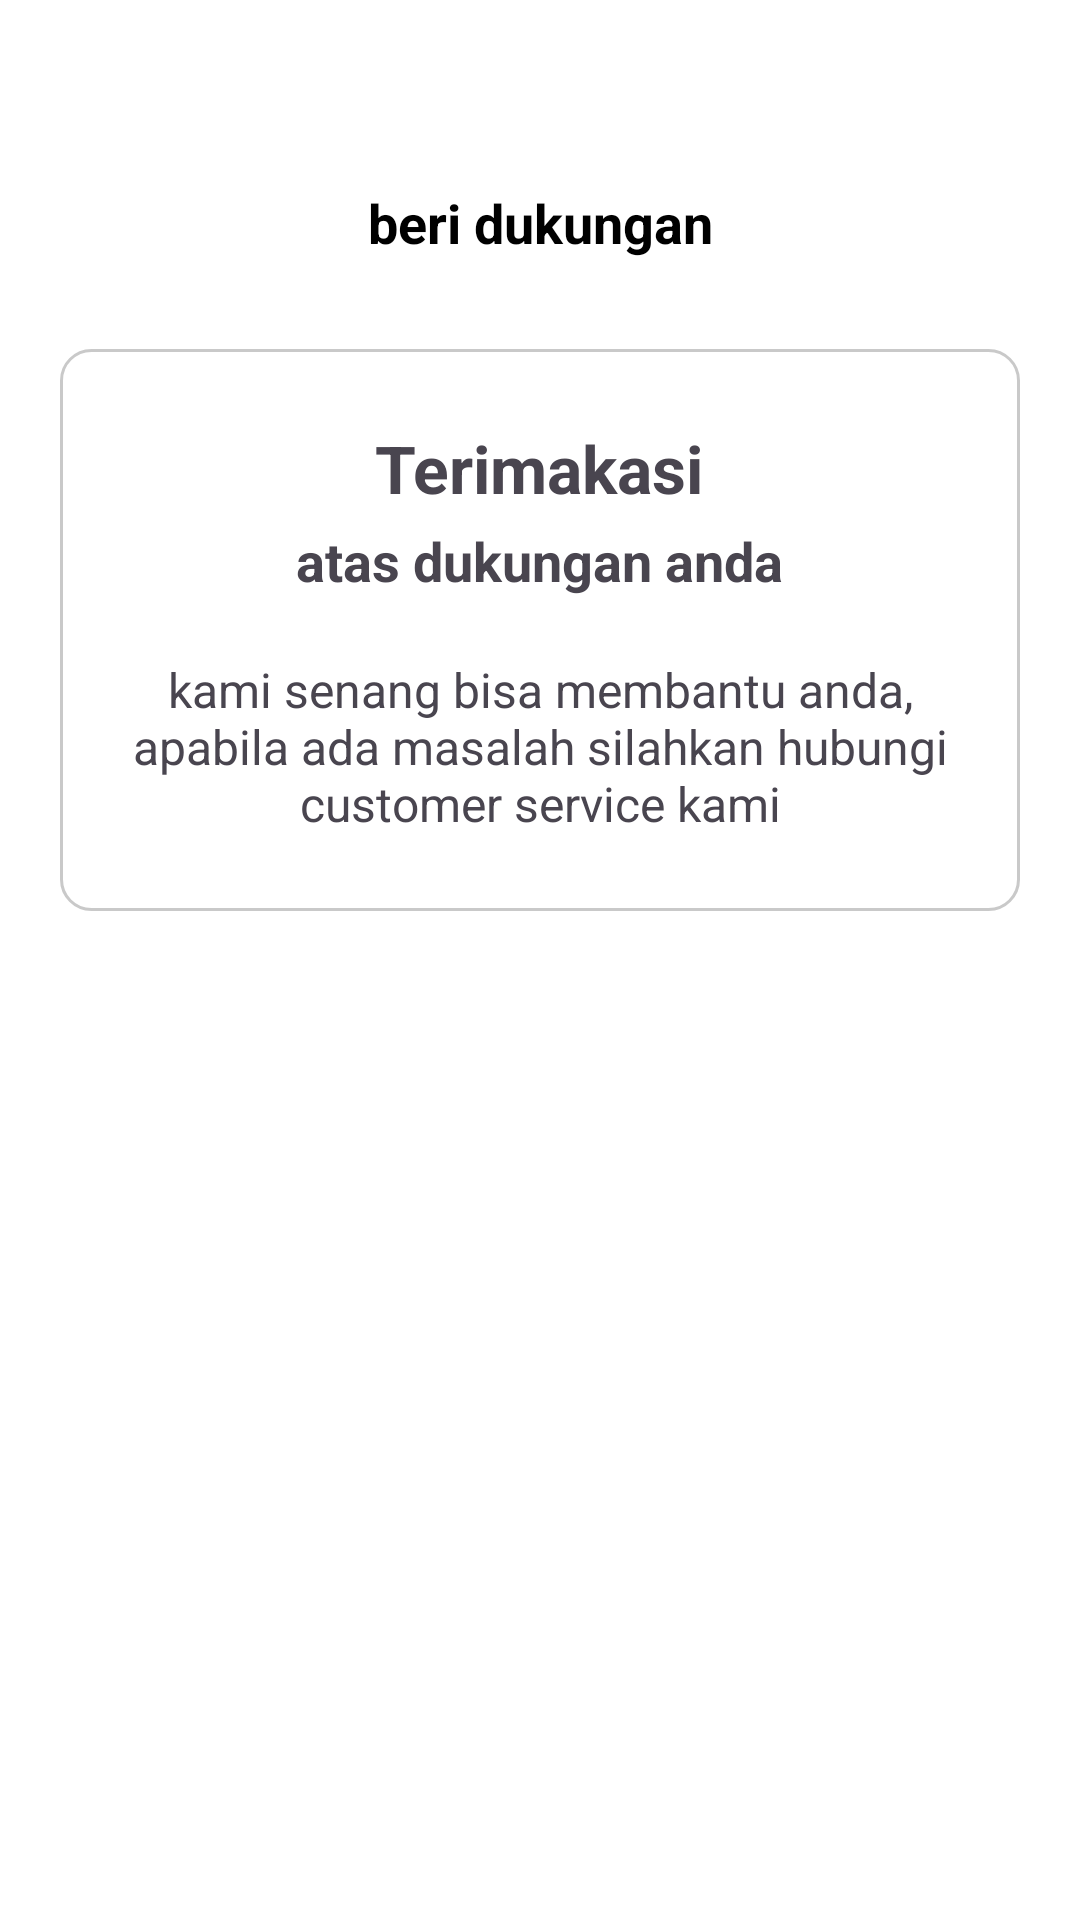

Here is an Android app screen rendered from its layout file. Give the layout XML and the strings, colors and styles it references.
<!-- AndroidManifest.xml: application theme Theme.DriveNusa -->
<!-- res/layout/fragment_thanks.xml -->
<?xml version="1.0" encoding="utf-8"?>
<ScrollView xmlns:android="http://schemas.android.com/apk/res/android"
    android:layout_width="match_parent"
    android:layout_height="match_parent"
    android:padding="20dp"
    android:background="#FFFFFF">

    <LinearLayout
        android:layout_width="match_parent"
        android:layout_height="wrap_content"
        android:orientation="vertical">

        
        <ImageView
            android:id="@+id/btnBack2"
            android:layout_width="32dp"
            android:layout_height="32dp"
            android:padding="6dp"
            android:src="@drawable/ic_arrow_back"
            android:layout_marginBottom="10dp" />

        
        <TextView
            android:layout_width="match_parent"
            android:layout_height="wrap_content"
            android:text="beri dukungan"
            android:textColor="#000"
            android:textSize="18sp"
            android:gravity="center"
            android:textStyle="bold"
            android:layout_marginBottom="30dp" />

        
        <LinearLayout
            android:layout_width="match_parent"
            android:layout_height="wrap_content"
            android:padding="25dp"
            android:orientation="vertical"
            android:gravity="center"
            android:background="@drawable/bg_card">

            <TextView
                android:layout_width="wrap_content"
                android:layout_height="wrap_content"
                android:text="Terimakasi"
                android:textSize="22sp"
                android:textStyle="bold"
                android:gravity="center"
                android:layout_marginBottom="4dp" />

            <TextView
                android:layout_width="wrap_content"
                android:layout_height="wrap_content"
                android:text="atas dukungan anda"
                android:textSize="18sp"
                android:gravity="center"
                android:textStyle="bold"
                android:layout_marginBottom="20dp" />

            <TextView
                android:layout_width="280dp"
                android:layout_height="wrap_content"
                android:text="kami senang bisa membantu anda, apabila ada masalah silahkan hubungi customer service kami"
                android:gravity="center"
                android:textSize="16sp" />

        </LinearLayout>

    </LinearLayout>

</ScrollView>
<!-- resources referenced by this layout -->
<resources>
  <!-- drawable bg_card (drawable) -->
  <shape xmlns:android="http://schemas.android.com/apk/res/android">
      <solid android:color="#FFFFFF" />
      <corners android:radius="10dp" />
      <stroke android:width="1dp" android:color="#C9C9C9"/>
      <padding android:left="15dp" android:top="15dp" android:right="15dp" android:bottom="15dp"/>
  </shape>
  <style name="Theme.DriveNusa" parent="Base.Theme.Drivenusa" />
  <style name="Base.Theme.Drivenusa" parent="Theme.Material3.DayNight.NoActionBar">
          
          
      </style>
</resources>
